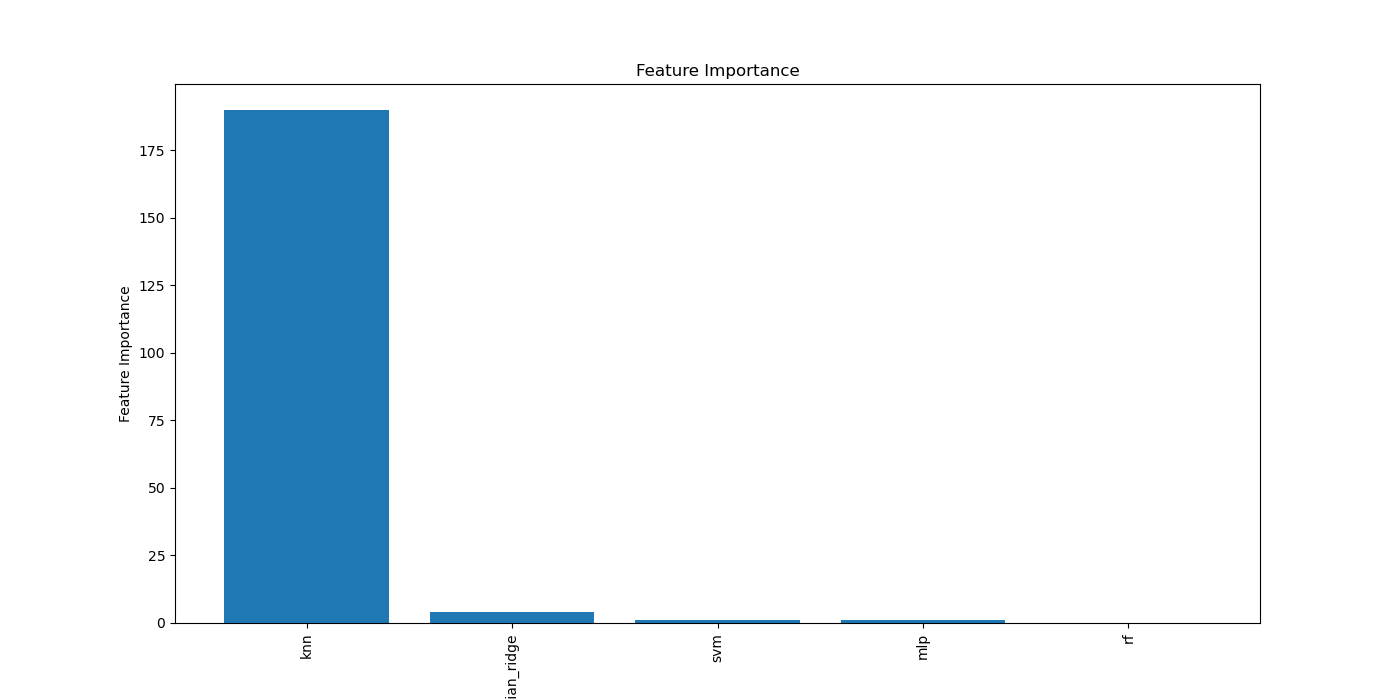

The data file committed next to this chart (first rows):
Feature, Importance
knn, 190
bayesian_ridge, 4
svm, 1
mlp, 1
rf, 0
